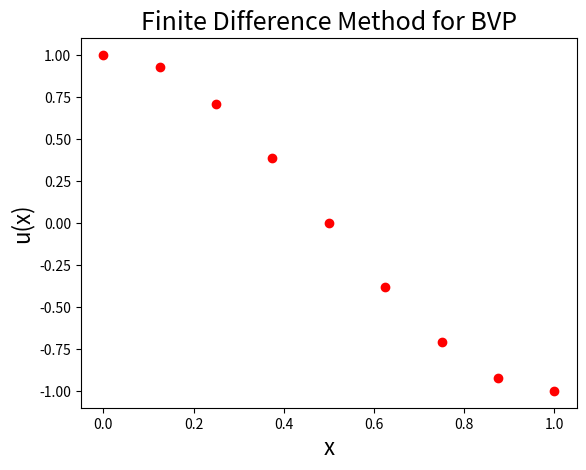

Python code for this plot:
"""
Created on Thu Oct 29 01:10:43 2020

[redacted]
"""

import numpy as np
import matplotlib.pyplot as mpl
import scipy.linalg as la

# Define the functions p, q and f
def p(x):
    return 0

def q(x):
    return np.pi**2

def f(x):
    return (2*np.pi**2) * np.cos(x*np.pi)

# Set the boundary conditions: u(x0) = alpha, u(xn) = beta
x0, alph = 0,  1
xn, beta = 1, -1

# Choose the number of grid points
n = 8
h = (xn - x0) / n

# Create a list containing x0, x1, ..., xn
x = [x0 + i*h for i in range(n+1)]

# Create empty lists and fill in the values of the coefficients
# These are generalized to the cases where p(x) and q(x) are functions of x
t1, t2, t3, fc = [], [], [], []
for i in range(1, n):
    t1.append(-p(x[i])*h /2 - 1)
    t3.append( p(x[i])*h /2 - 1)
    t2.append( q(x[i])*h**2 + 2)
    fc.append( f(x[i])*h**2    )

# Create an empty (n-1) x (n-1) array T, and a list F with the first entry
T = np.empty((n-1, n-1))
F = [fc[0] - (t1[0] * alph)]

# Fill in the main diagonal of T
for i in range(n-1):
    T[i][i] = t2[i]

# Fill in the subdiagonal and superdiagonal of T
for i in range(n-2):
    T[i+1][i] = t1[i+1]
    T[i][i+1] = t3[i]

# Fill in the rest of the entries of T with 0, and the middle entries of F
# The loops here are generalized for any integer value of n ≥ 3
for j in range(n-3):
    for i in range(n-j-3):
        T[i+j+2][i] = 0
        T[i][i+j+2] = 0
    F.append(fc[j+1])

# Append the last entry of F
F.append(fc[n-2] - (t3[n-2] * beta))

# Solve the matrix equation TU = F for U and print the result to 6 d.p.
u = list(la.solve(T, F))
U = [round(num, 6) for num in u]
print(f'h = 1/{n}\n')
print('U =', U)

# Include the values of alpha and beta to the list u and plot the graph
# This is to ensure that the lists x and u have the same dimensionality
u = [alph] + u + [beta]
mpl.plot(x, u, 'ro')

# Set the title and the axes
mpl.title ('Finite Difference Method for BVP', fontsize=18)
mpl.xlabel('x'   , fontsize=16)
mpl.ylabel('u(x)', fontsize=16)

mpl.savefig('CA1_Q1_Graph')
mpl.show()
